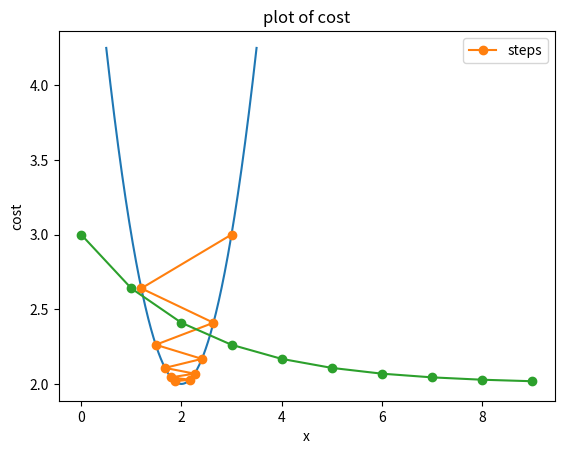

Write the Python code that produced this figure.
import numpy as np
import matplotlib.pyplot as plt

# 1. 목적 함수와 기울기 함수 정의
def f(x):
    return x**2 - 4*x + 6

def grad_fx(x):
    return 2*x - 4

# 2. 경사하강법 함수 정의
def steepest_descent(func, grad_func, x0, learning_rate=0.01, MaxIter=10, verbose=True):
    paths = []
    for i in range(MaxIter):
        x1 = x0 - learning_rate * grad_func(x0)
        if verbose:
            print('{:03d}: x = {:1.4f}, f(x) = {:4.2E}'.format(i, x1, func(x1)))
        paths.append(x0)
        x0 = x1
    return x0, func(x0), paths

# 3. 실행: 시작점 3.0, 학습률 0.9
xopt, fopt, paths = steepest_descent(f, grad_fx, 3.0, learning_rate=0.9)

# 4. 시각화: 함수 그래프와 경로
x = np.linspace(0.5, 3.5, 1000)
paths = np.array(paths)

plt.plot(x, f(x))
plt.plot(paths, f(paths), 'o-', label='steps')
plt.grid()
plt.xlabel('x')
plt.ylabel('f(x)')
plt.title('plot of f(x)')
plt.legend()
plt.show()

# 5. 시각화: cost 값의 변화
plt.plot(f(paths), 'o-')
plt.grid()
plt.xlabel('x')
plt.ylabel('cost')
plt.title('plot of cost')
plt.show()